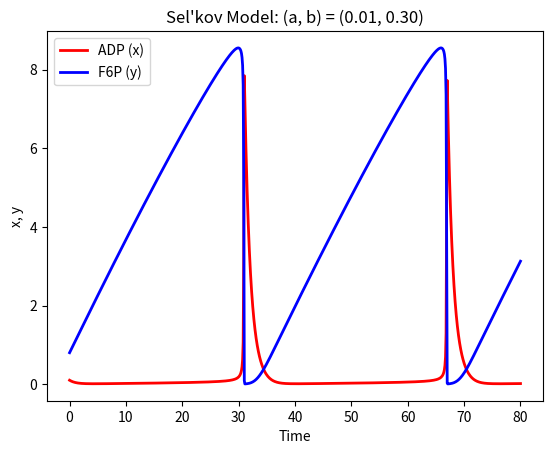
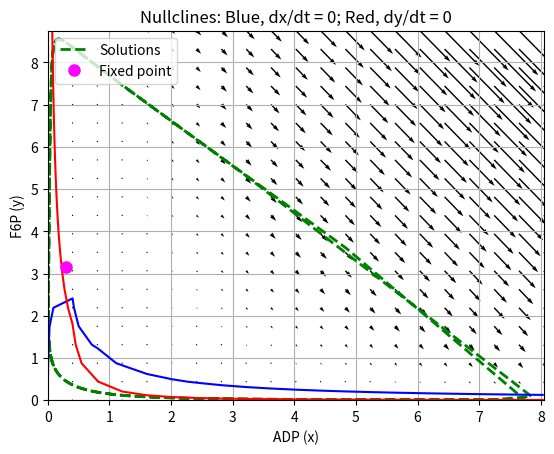
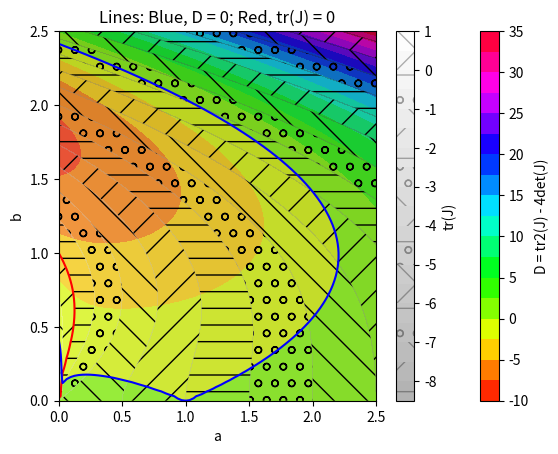

Here is the Python script that generated these plots, in order:
"""
Working on the exercises in the following PDF:
[redacted]
"""

import numpy as np
from scipy.integrate import odeint
import matplotlib.pyplot as plt

# Constants. a, b > 0
a_const = 0.005
b_const = 0.3

#Initial values
xy0 = [0.1, 0.8]

#Time points
t = np.linspace(0, 80, 801)

def selkov_model(xy, t, a, b):
    #ADP(x), F6P(y)
    x, y = xy

    #ODEs
    x_dot = -x + a*y + pow(x, 2) * y
    y_dot = b - a*y - pow(x, 2) * y
    return x_dot, y_dot

#Stability assessment
def stability(a, x, y):
    """
    Jacobian of the Sel'kov model
    J = [[-1 + 2*x*y, a + x**2],
        [-2*x*y,      -a - x**2]]
    """
    J = np.array([[-1 + 2*x*y, a + pow(x, 2)],
                  [-2*x*y, -a - pow(x, 2)]])
    detJ = np.linalg.det(J)
    trJ = np.trace(J)
    D_J = pow(trJ, 2) - 4 * detJ
    if D_J < 0:  # When eigen values are complex numbers
        if trJ > 0:  # When real parts of the eigen values are all positive
            FP_class = 'an unstable spiral'
        elif trJ < 0:  # When real parts of the eigen values are all negative
            FP_class = 'a stable spiral'
        else:  # When all eigen values are pure imaginary numbers
            FP_class = 'a center'
    else:  # When eigen values are real numbers
        if detJ < 0:  # When J has both positive and negative eigen values
            FP_class = 'a saddle'
        elif trJ > 0:  # When all eigen values are positive
            FP_class = 'an unstable node'
        else:           # When all eigen values are negative or zero
            FP_class = 'a stable node'
    print('The fixed point (%.2f, %.2f) is %s.' % (x, y, FP_class))
    return detJ, trJ, D_J

"""
At a fixed point the following system of equations hold:
    0 = -x + a*y + x**2*y
    0 = b - a*y - x**2*y
Solution:
    (x, y) = (b, b/(a + b**2))
"""
#Determine the fixed point
def FixedPoint(a, b):
    #When divided by zero
    if pow(a, 2) + pow(b, 2) == 0:
        x = 0.0
        y = 0.0
    else:
        x = b
        y = b / (a + pow(b, 2))
    return x, y
x_fp, y_fp = FixedPoint(a_const, b_const)
st = stability(a_const, x_fp, y_fp)
print('(det, tr, D) = (%.2f, %.2f, %.2f)' % st)

#Solve ODEs
xy = odeint(selkov_model, xy0, t, args=(a_const, b_const,))

#Plot x, y vs time
plt.figure(1)
plt.plot(t, xy[:, 0], 'r-', linewidth=2, label='ADP (x)')
plt.plot(t, xy[:, 1], 'b-', linewidth=2, label='F6P (y)')
plt.xlabel('Time')
plt.ylabel('x, y')
plt.legend(loc='upper left')
plt.title("Sel'kov Model: (a, b) = (%.2f, %.2f)" % (a_const, b_const))

#Plot y vs x
plt.figure(2)
plt.plot(xy[:, 0], xy[:, 1], 'g--', linewidth=2, label='Solutions')
meshsize = 21
xmax = max(x_fp,max(xy[:,0]))
ymax = max(y_fp,max(xy[:,1]))
xx, yy = np.meshgrid(np.linspace(0, xmax + 0.2, meshsize), np.linspace(0, ymax + 0.2, meshsize))
xx_dot = -xx + (a_const + pow(xx, 2)) * yy
yy_dot = b_const - (a_const + pow(xx, 2)) * yy
plt.quiver(xx, yy, xx_dot, yy_dot)
plt.contour(xx, yy, xx_dot, levels=[0], colors="b")
plt.contour(xx, yy, yy_dot, levels=[0], colors="r")
plt.xlim([0.0, xmax + 0.2])
plt.ylim([0.0, ymax + 0.2])
plt.plot(x_fp,y_fp, color='magenta', marker='.', markersize=16, linestyle='none', label="Fixed point")
plt.grid()
plt.title("Nullclines: Blue, dx/dt = 0; Red, dy/dt = 0")
plt.xlabel('ADP (x)')
plt.ylabel('F6P (y)')
plt.legend(loc='upper left')

#Plot b vs a
amin = 0.0
amax = 2.5
adivs = 81
bmin = 0.0
bmax = 2.5
bdivs = 81
aa, bb = np.meshgrid(np.linspace(amin, amax, adivs), np.linspace(bmin, bmax, bdivs))
det_grid = np.zeros(aa.shape)
tr_grid = np.zeros(aa.shape)
D_grid = np.zeros(aa.shape)
for m in range(0, aa.shape[0]):
    for n in range(0, aa.shape[1]):
        xfp, yfp = FixedPoint(aa[m,n], bb[m,n])
        det_temp, tr_temp, D_temp = stability(aa[m,n], xfp, yfp)
        det_grid[m,n] = det_temp
        tr_grid[m,n] = tr_temp
        D_grid[m,n] = D_temp
        print(det_grid[m,n],tr_grid[m,n],D_grid[m,n])
plt.figure(3)
contf_D = plt.contourf(aa, bb, D_grid, 20, cmap='hsv')
CB_D = plt.colorbar(contf_D)
CB_D.set_label('D = tr2(J) - 4det(J)')
contf_tr = plt.contourf(aa, bb, tr_grid, 20, hatches=['-', '/', '\\', 'o'],cmap='gray',alpha=0.3)
CB_tr = plt.colorbar(contf_tr)
CB_tr.set_label('tr(J)')
plt.contour(aa, bb, tr_grid, levels=[0], colors="r")
plt.contour(aa, bb, D_grid, levels=[0], colors="b")
plt.xlabel('a')
plt.ylabel('b')
plt.title("Lines: Blue, D = 0; Red, tr(J) = 0")

plt.show()
